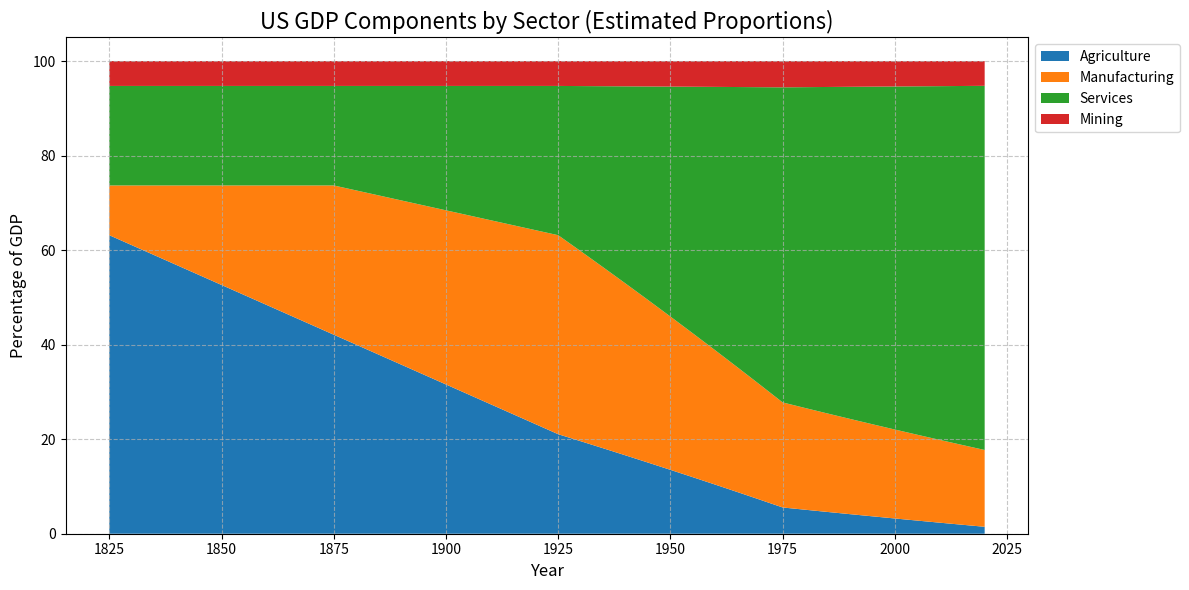

Generate this figure with matplotlib:
import matplotlib.pyplot as plt
import pandas as pd
import numpy as np

# Create sample data (replace with real data for accurate representation)
# Data represents a simplified trend based on historical economic shifts
years = np.arange(1825, 2025, 5)  # Last 200 years (roughly)

# Simulate component percentages - this is a rough approximation
agriculture = np.interp(years, [1825, 1875, 1925, 1975, 2025], [60, 40, 20, 5, 1])
manufacturing = np.interp(years, [1825, 1875, 1925, 1975, 2025], [10, 30, 40, 20, 15])
services = np.interp(years, [1825, 1875, 1925, 1975, 2025], [20, 20, 30, 60, 75])
mining = np.interp(years, [1825, 1875, 1925, 1975, 2025], [5, 5, 5, 5, 5])

# Create a DataFrame
data = pd.DataFrame({
    'Year': years,
    'Agriculture': agriculture,
    'Manufacturing': manufacturing,
    'Services': services,
    'Mining': mining
})

# Normalize the data to represent proportions (sum to 100%)
data[['Agriculture', 'Manufacturing', 'Services', 'Mining']] = data[['Agriculture', 'Manufacturing', 'Services', 'Mining']].div(data[['Agriculture', 'Manufacturing', 'Services', 'Mining']].sum(axis=1), axis=0) * 100

# Create the plot
plt.figure(figsize=(12, 6))
plt.stackplot(data['Year'], 
              data['Agriculture'], 
              data['Manufacturing'], 
              data['Services'], 
              data['Mining'], 
              labels=['Agriculture', 'Manufacturing', 'Services', 'Mining'])
plt.title('US GDP Components by Sector (Estimated Proportions)', fontsize=16)
plt.xlabel('Year', fontsize=12)
plt.ylabel('Percentage of GDP', fontsize=12)
plt.legend(loc='upper left', bbox_to_anchor=(1,1))
plt.grid(True, linestyle='--', alpha=0.7)
plt.tight_layout()
plt.show()

